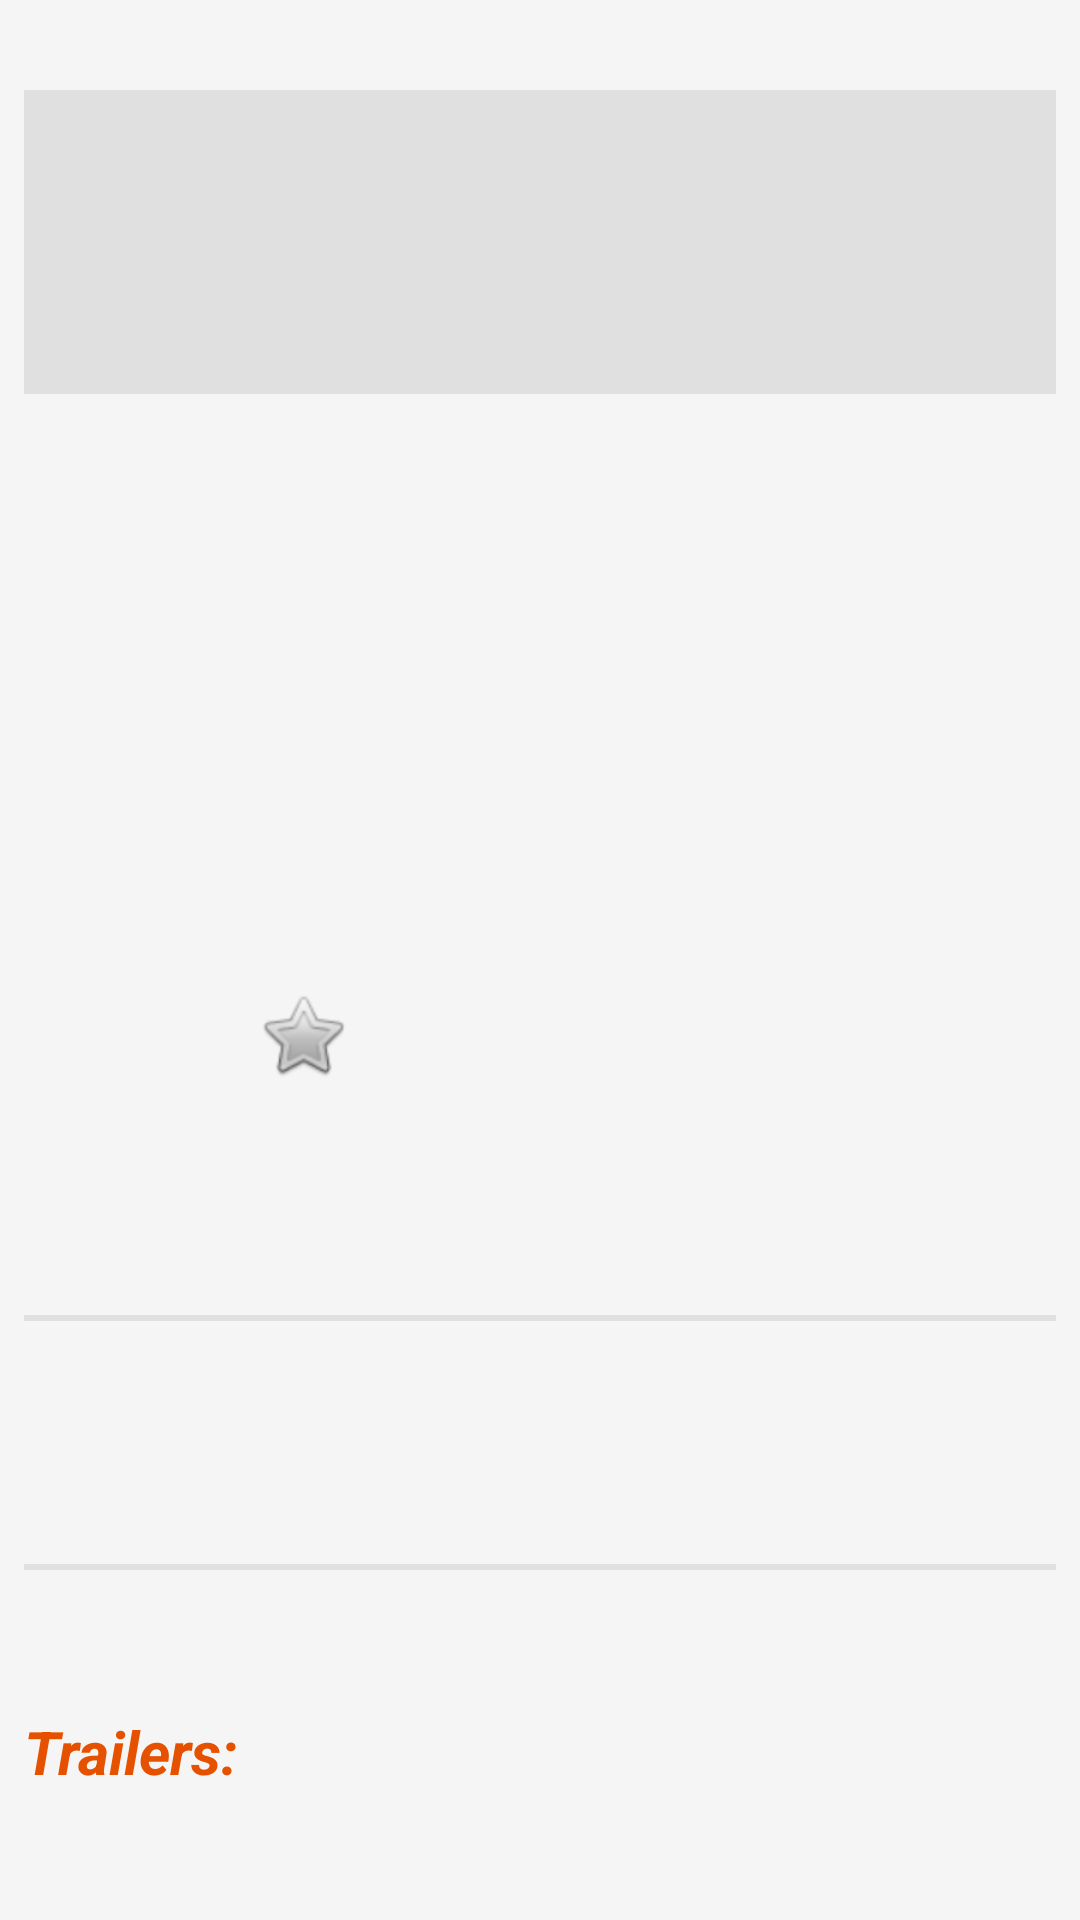

Layout XML and referenced resources for this Android screen:
<!-- AndroidManifest.xml: application theme AppTheme -->
<!-- res/layout/activity_detail.xml -->
<?xml version="1.0" encoding="utf-8"?>
<android.support.v4.widget.NestedScrollView xmlns:android="http://schemas.android.com/apk/res/android"
    xmlns:app="http://schemas.android.com/apk/res-auto"
    xmlns:tools="http://schemas.android.com/tools"
    android:layout_width="match_parent"
    android:layout_height="wrap_content">


    <android.support.constraint.ConstraintLayout

        android:layout_width="match_parent"
        android:layout_height="wrap_content"
        android:background="@color/colorGreyUltralight"
        tools:context="com.wegrzyn.marcin.popularmoviesst1.DetailActivity">

        <FrameLayout
            android:id="@+id/frameLayout"
            android:layout_width="match_parent"
            android:layout_height="wrap_content"
            android:layout_marginBottom="15dp"
            android:layout_marginEnd="8dp"
            android:layout_marginStart="8dp"
            android:layout_marginTop="8dp"
            android:background="@color/colorGreyLight"
            android:padding="24dp"
            app:layout_constraintBottom_toTopOf="@+id/detail_poster_IW"
            app:layout_constraintEnd_toEndOf="parent"
            app:layout_constraintStart_toStartOf="parent"
            app:layout_constraintTop_toTopOf="parent">

            <TextView
                android:id="@+id/detail_title_TV"
                android:layout_width="wrap_content"
                android:layout_height="wrap_content"
                android:layout_gravity="center"
                android:textAlignment="center"
                android:textColor="@color/colorAccent"
                android:textSize="40sp"
                android:textStyle="bold"
                tools:text="Twin Peaks" />
        </FrameLayout>


        <ImageView
            android:id="@+id/detail_poster_IW"
            android:layout_width="150dp"
            android:layout_height="200dp"
            android:layout_marginBottom="16dp"
            android:layout_marginEnd="8dp"
            android:layout_marginTop="16dp"
            android:contentDescription="@string/movie_poster"
            app:layout_constraintBottom_toTopOf="@+id/line"
            app:layout_constraintEnd_toEndOf="parent"
            app:layout_constraintTop_toBottomOf="@+id/frameLayout"
            tools:background="@tools:sample/avatars"
            android:layout_marginRight="8dp" />


        <TextView
            android:id="@+id/detail_release_date_TV"
            android:layout_width="wrap_content"
            android:layout_height="wrap_content"
            android:layout_marginBottom="8dp"
            android:layout_marginEnd="8dp"
            android:layout_marginStart="8dp"
            android:layout_marginTop="8dp"
            android:textSize="40sp"
            android:textStyle="bold"
            app:layout_constraintBottom_toBottomOf="@+id/detail_poster_IW"
            app:layout_constraintEnd_toStartOf="@+id/detail_poster_IW"
            app:layout_constraintStart_toStartOf="parent"
            app:layout_constraintTop_toTopOf="@+id/detail_poster_IW"
            app:layout_constraintVertical_bias="0.19"
            tools:text="2018" />

        <TextView
            android:id="@+id/detail_rating_TV"
            android:layout_width="wrap_content"
            android:layout_height="wrap_content"
            android:layout_marginStart="16dp"
            android:layout_marginTop="8dp"
            android:textAllCaps="true"
            android:textSize="20sp"
            android:textStyle="bold"
            app:layout_constraintStart_toStartOf="@+id/detail_release_date_TV"
            app:layout_constraintTop_toBottomOf="@+id/detail_release_date_TV"
            tools:text="8.1"
            android:layout_marginLeft="16dp" />

        <TextView
            android:id="@+id/detail_plot_synopsis_TV"
            android:layout_width="0dp"
            android:layout_height="wrap_content"
            android:layout_marginBottom="8dp"
            android:layout_marginEnd="8dp"
            android:layout_marginStart="8dp"
            android:layout_marginTop="8dp"
            app:layout_constraintBottom_toTopOf="@+id/line_2"
            app:layout_constraintEnd_toEndOf="parent"
            app:layout_constraintStart_toStartOf="parent"
            app:layout_constraintTop_toTopOf="@+id/line" />

        <View
            android:id="@+id/line"
            style="@style/LineHorizontal"
            android:layout_marginEnd="8dp"
            android:layout_marginStart="8dp"
            android:layout_marginTop="16dp"
            app:layout_constraintBottom_toTopOf="@+id/detail_plot_synopsis_TV"
            app:layout_constraintEnd_toEndOf="parent"
            app:layout_constraintStart_toStartOf="parent"
            app:layout_constraintTop_toBottomOf="@+id/detail_poster_IW" />

        <View
            android:id="@+id/line_2"
            style="@style/LineHorizontal"
            android:layout_marginBottom="15dp"
            android:layout_marginEnd="8dp"
            android:layout_marginStart="8dp"
            app:layout_constraintBottom_toTopOf="@+id/trailer_label_tv"
            app:layout_constraintEnd_toEndOf="parent"
            app:layout_constraintStart_toStartOf="parent"
            app:layout_constraintTop_toBottomOf="@+id/detail_plot_synopsis_TV" />

        <TextView
            android:id="@+id/trailer_label_tv"
            style="@style/ListLabel"
            android:layout_width="wrap_content"
            android:layout_height="wrap_content"
            android:layout_marginBottom="8dp"
            android:layout_marginStart="8dp"
            android:layout_marginTop="8dp"
            android:text="@string/trailers"
            app:layout_constraintBottom_toTopOf="@+id/trailer_recyclerview"
            app:layout_constraintStart_toStartOf="parent"
            app:layout_constraintTop_toBottomOf="@+id/line_2"
            app:layout_constraintVertical_chainStyle="spread_inside"
            android:layout_marginLeft="8dp" />

        <android.support.v7.widget.RecyclerView
            android:id="@+id/trailer_recyclerview"
            android:layout_width="0dp"
            android:layout_height="wrap_content"
            android:layout_marginBottom="8dp"
            android:layout_marginEnd="8dp"
            android:layout_marginStart="8dp"
            android:layout_marginTop="8dp"
            app:layout_constraintBottom_toTopOf="@+id/review_label_tv"
            app:layout_constraintEnd_toEndOf="parent"
            app:layout_constraintHorizontal_bias="0.0"
            app:layout_constraintStart_toStartOf="parent"
            app:layout_constraintTop_toBottomOf="@+id/trailer_label_tv" />

        <ProgressBar
            android:id="@+id/trailer_pb"
            android:layout_width="wrap_content"
            android:layout_height="wrap_content"
            android:layout_marginBottom="8dp"
            android:layout_marginEnd="8dp"
            android:layout_marginStart="8dp"
            android:layout_marginTop="8dp"
            android:visibility="invisible"
            app:layout_constraintBottom_toTopOf="@+id/review_label_tv"
            app:layout_constraintEnd_toEndOf="@+id/trailer_recyclerview"
            app:layout_constraintStart_toStartOf="@+id/trailer_recyclerview"
            app:layout_constraintTop_toBottomOf="@+id/trailer_label_tv" />

        <TextView
            android:id="@+id/review_label_tv"
            style="@style/ListLabel"
            android:layout_width="wrap_content"
            android:layout_height="wrap_content"
            android:layout_marginBottom="8dp"
            android:layout_marginStart="8dp"
            android:layout_marginTop="8dp"
            android:text="@string/reviews"
            app:layout_constraintBottom_toTopOf="@+id/review_recyclerview"
            app:layout_constraintStart_toStartOf="parent"
            app:layout_constraintTop_toBottomOf="@+id/trailer_recyclerview"
            android:layout_marginLeft="8dp" />

        <android.support.v7.widget.RecyclerView
            android:id="@+id/review_recyclerview"
            android:layout_width="0dp"
            android:layout_height="wrap_content"
            android:layout_marginBottom="8dp"
            android:layout_marginEnd="8dp"
            android:layout_marginStart="8dp"
            android:layout_marginTop="8dp"
            app:layout_constraintBottom_toBottomOf="parent"
            app:layout_constraintEnd_toEndOf="parent"
            app:layout_constraintHorizontal_bias="0.0"
            app:layout_constraintStart_toStartOf="parent"
            app:layout_constraintTop_toBottomOf="@+id/review_label_tv" />

        <ProgressBar
            android:id="@+id/review_pb"
            android:layout_width="wrap_content"
            android:layout_height="wrap_content"
            android:layout_marginBottom="8dp"
            android:layout_marginEnd="8dp"
            android:layout_marginStart="8dp"
            android:layout_marginTop="8dp"
            android:visibility="invisible"
            app:layout_constraintBottom_toBottomOf="@+id/review_recyclerview"
            app:layout_constraintEnd_toEndOf="@+id/review_recyclerview"
            app:layout_constraintStart_toStartOf="@+id/review_recyclerview"
            app:layout_constraintTop_toTopOf="@+id/review_recyclerview" />

        <ImageButton
            android:id="@+id/favorite_ib"
            android:layout_width="wrap_content"
            android:layout_height="wrap_content"
            android:layout_marginBottom="8dp"
            android:layout_marginEnd="8dp"
            android:layout_marginStart="8dp"
            android:layout_marginTop="8dp"
            android:background="@android:drawable/btn_star_big_off"
            app:layout_constraintBottom_toBottomOf="@+id/detail_poster_IW"
            app:layout_constraintEnd_toEndOf="@+id/detail_release_date_TV"
            app:layout_constraintStart_toStartOf="@+id/detail_release_date_TV"
            app:layout_constraintTop_toBottomOf="@+id/detail_rating_TV"
            android:contentDescription="@string/favorite" />

        <TextView
            android:id="@+id/raring_label_tv"
            android:layout_width="wrap_content"
            android:layout_height="wrap_content"
            android:layout_marginEnd="8dp"
            android:text="@string/_10"
            android:textAllCaps="true"
            android:textSize="20sp"
            android:textStyle="bold"
            app:layout_constraintBottom_toBottomOf="@+id/detail_rating_TV"
            app:layout_constraintEnd_toEndOf="@+id/detail_release_date_TV"
            app:layout_constraintHorizontal_bias="0.0"
            app:layout_constraintStart_toEndOf="@+id/detail_rating_TV"
            android:layout_marginRight="8dp" />

    </android.support.constraint.ConstraintLayout>
</android.support.v4.widget.NestedScrollView>
<!-- resources referenced by this layout -->
<resources>
  <color name="colorAccent">#E65100</color>
  <color name="colorGreyLight">#E0E0E0</color>
  <color name="colorGreyUltralight">#F5F5F5</color>
  <string name="_10">/10</string>
  <string name="favorite">Favorite</string>
  <string name="movie_poster">Movie poster</string>
  <string name="reviews">Reviews:</string>
  <string name="trailers">Trailers:</string>
  <style name="LineHorizontal">
          <item name="android:layout_width">match_parent</item>
          <item name="android:layout_height">2dp</item>
          <item name="android:background">@color/colorGreyLight</item>
      </style>
  <style name="ListLabel">
          <item name="android:textColor">@color/colorAccent</item>
          <item name="android:textSize">20sp</item>
          <item name="android:textStyle">bold|italic</item>
      </style>
  <style name="AppTheme" parent="Theme.AppCompat.Light.DarkActionBar">
          
          <item name="colorPrimary">@color/colorPrimary</item>
          <item name="colorPrimaryDark">@color/colorPrimaryDark</item>
          <item name="colorAccent">@color/colorAccent</item>
      </style>
  <color name="colorPrimary">#9E9E9E</color>
  <color name="colorPrimaryDark">#424242</color>
</resources>
